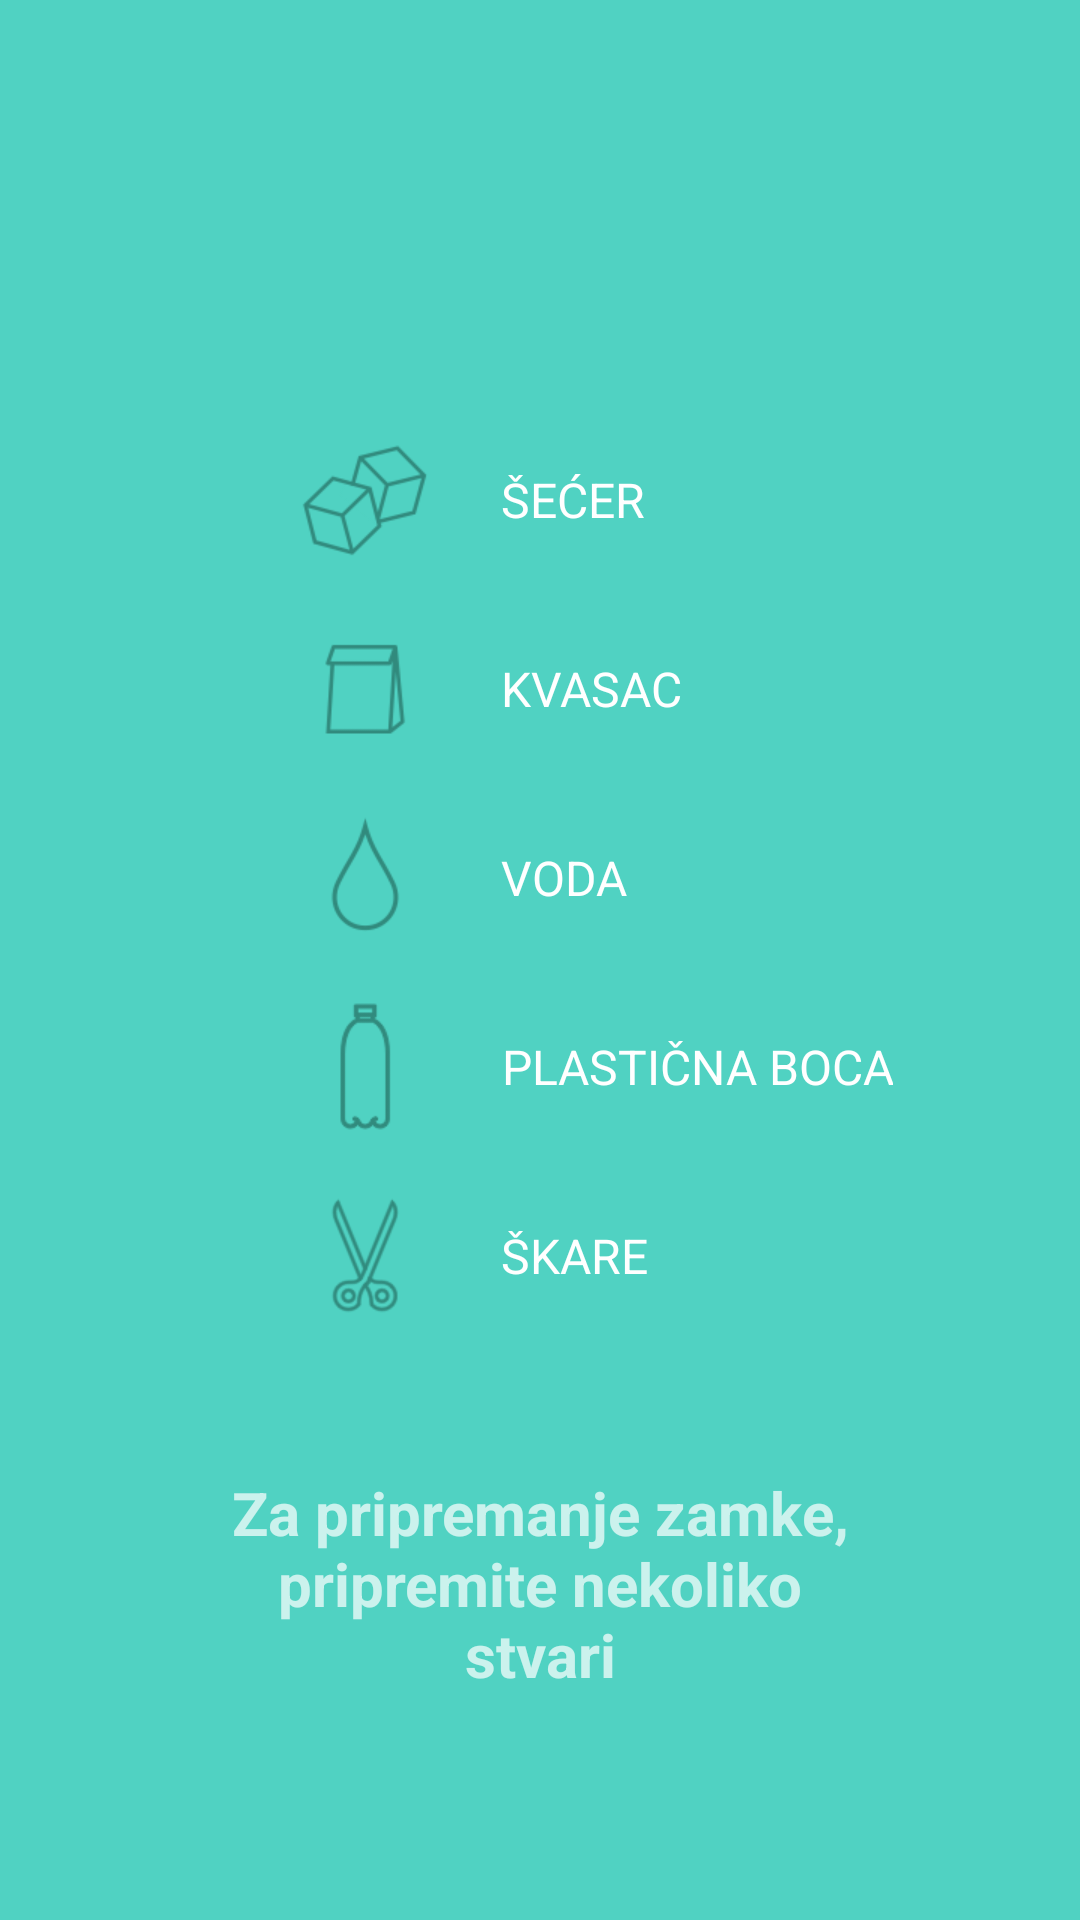

Write the Android layout XML for this screen, with the resource values it uses.
<!-- AndroidManifest.xml: application theme AppTheme -->
<!-- res/layout/fragment_tutorial_first.xml -->
<?xml version="1.0" encoding="utf-8"?>
<LinearLayout xmlns:android="http://schemas.android.com/apk/res/android"
    xmlns:tools="http://schemas.android.com/tools"
    android:layout_width="match_parent"
    android:layout_height="match_parent"
    android:background="@color/green_light"
    android:orientation="vertical">

    <LinearLayout xmlns:android="http://schemas.android.com/apk/res/android"
        xmlns:tools="http://schemas.android.com/tools"
        android:layout_width="match_parent"
        android:layout_height="0dp"
        android:layout_weight="1"
        android:gravity="bottom"
        android:divider="@drawable/divider_transparent"
        android:orientation="vertical"
        android:paddingLeft="100dp"
        android:paddingTop="@dimen/padding_tutorial"
        android:showDividers="middle">

        <LinearLayout
            android:layout_width="wrap_content"
            android:layout_height="wrap_content">

        </LinearLayout>

        <TextView
            style="@style/TextTutorial"
            android:drawableLeft="@drawable/ic_secer"
            android:text="@string/secer" />

        <TextView
            style="@style/TextTutorial"
            android:drawableLeft="@drawable/ic_kvasac"
            android:text="@string/kvasac" />

        <TextView
            style="@style/TextTutorial"
            android:drawableLeft="@drawable/ic_voda"
            android:text="@string/voda" />

        <TextView
            style="@style/TextTutorial"
            android:drawableLeft="@drawable/ic_boca"
            android:text="@string/plasticna_boca" />

        <TextView
            style="@style/TextTutorial"
            android:drawableLeft="@drawable/ic_skare"
            android:text="@string/skare" />
    </LinearLayout>


    <TextView
        android:id="@+id/message"
        android:layout_width="wrap_content"
        android:layout_height="200dp"
        android:paddingBottom="@dimen/padding_large"
        android:layout_gravity="bottom|center"
        android:gravity="center"
        android:paddingLeft="@dimen/padding_onboarding_side"
        android:paddingRight="@dimen/padding_onboarding_side"
        android:textAppearance="@style/TextAppearanceOnboarding"
        android:text="@string/ingredients" />

</LinearLayout>
<!-- resources referenced by this layout -->
<resources>
  <color name="green_light">#50D2C2</color>
  <dimen name="padding_large">24dp</dimen>
  <dimen name="padding_onboarding_side">72dp</dimen>
  <dimen name="padding_tutorial">70dp</dimen>
  <!-- drawable divider_transparent (drawable) -->
  <?xml version="1.0" encoding="utf-8"?>
  <shape xmlns:android="http://schemas.android.com/apk/res/android">
      <size android:height="20dp"/>
      <solid android:color="@android:color/transparent"/>
  </shape>
  <!-- drawable ic_boca: png bitmap (drawable-XHDPI, 2262 bytes) -->
  <!-- drawable ic_kvasac: png bitmap (drawable-XHDPI, 1758 bytes) -->
  <!-- drawable ic_secer: png bitmap (drawable-XHDPI, 5916 bytes) -->
  <!-- drawable ic_skare: png bitmap (drawable-XHDPI, 5836 bytes) -->
  <!-- drawable ic_voda: png bitmap (drawable-XHDPI, 2618 bytes) -->
  <string name="ingredients">Za pripremanje zamke, pripremite nekoliko stvari</string>
  <string name="kvasac">Kvasac</string>
  <string name="plasticna_boca">Plastična boca</string>
  <string name="secer">Šećer</string>
  <string name="skare">Škare</string>
  <string name="voda">Voda</string>
  <style name="TextAppearanceOnboarding" parent="TextAppearance.AppCompat.Medium.Inverse">
          <item name="android:textStyle">bold</item>
          <item name="android:textSize">20sp</item>
      </style>
  <style name="TextTutorial">
          <item name="android:layout_width">wrap_content</item>
          <item name="android:layout_height">wrap_content</item>
          <item name="android:drawablePadding">24dp</item>
          <item name="android:gravity">center</item>
          <item name="android:textAllCaps">true</item>
          <item name="android:textColor">@color/white</item>
          <item name="android:textSize">16sp</item>
      </style>
  <style name="AppTheme" parent="Theme.AppCompat.Light.NoActionBar">
          <item name="colorPrimary">@color/primary</item>
          <item name="colorPrimaryDark">@color/primaryDark</item>
          <item name="colorAccent">@color/accent</item>
      </style>
  <color name="white">#FFFFFF</color>
  <color name="primary">@color/green_light</color>
  <color name="primaryDark">#40A89B</color>
  <color name="accent">@color/red_light</color>
  <color name="red_light">#EE538E</color>
</resources>
